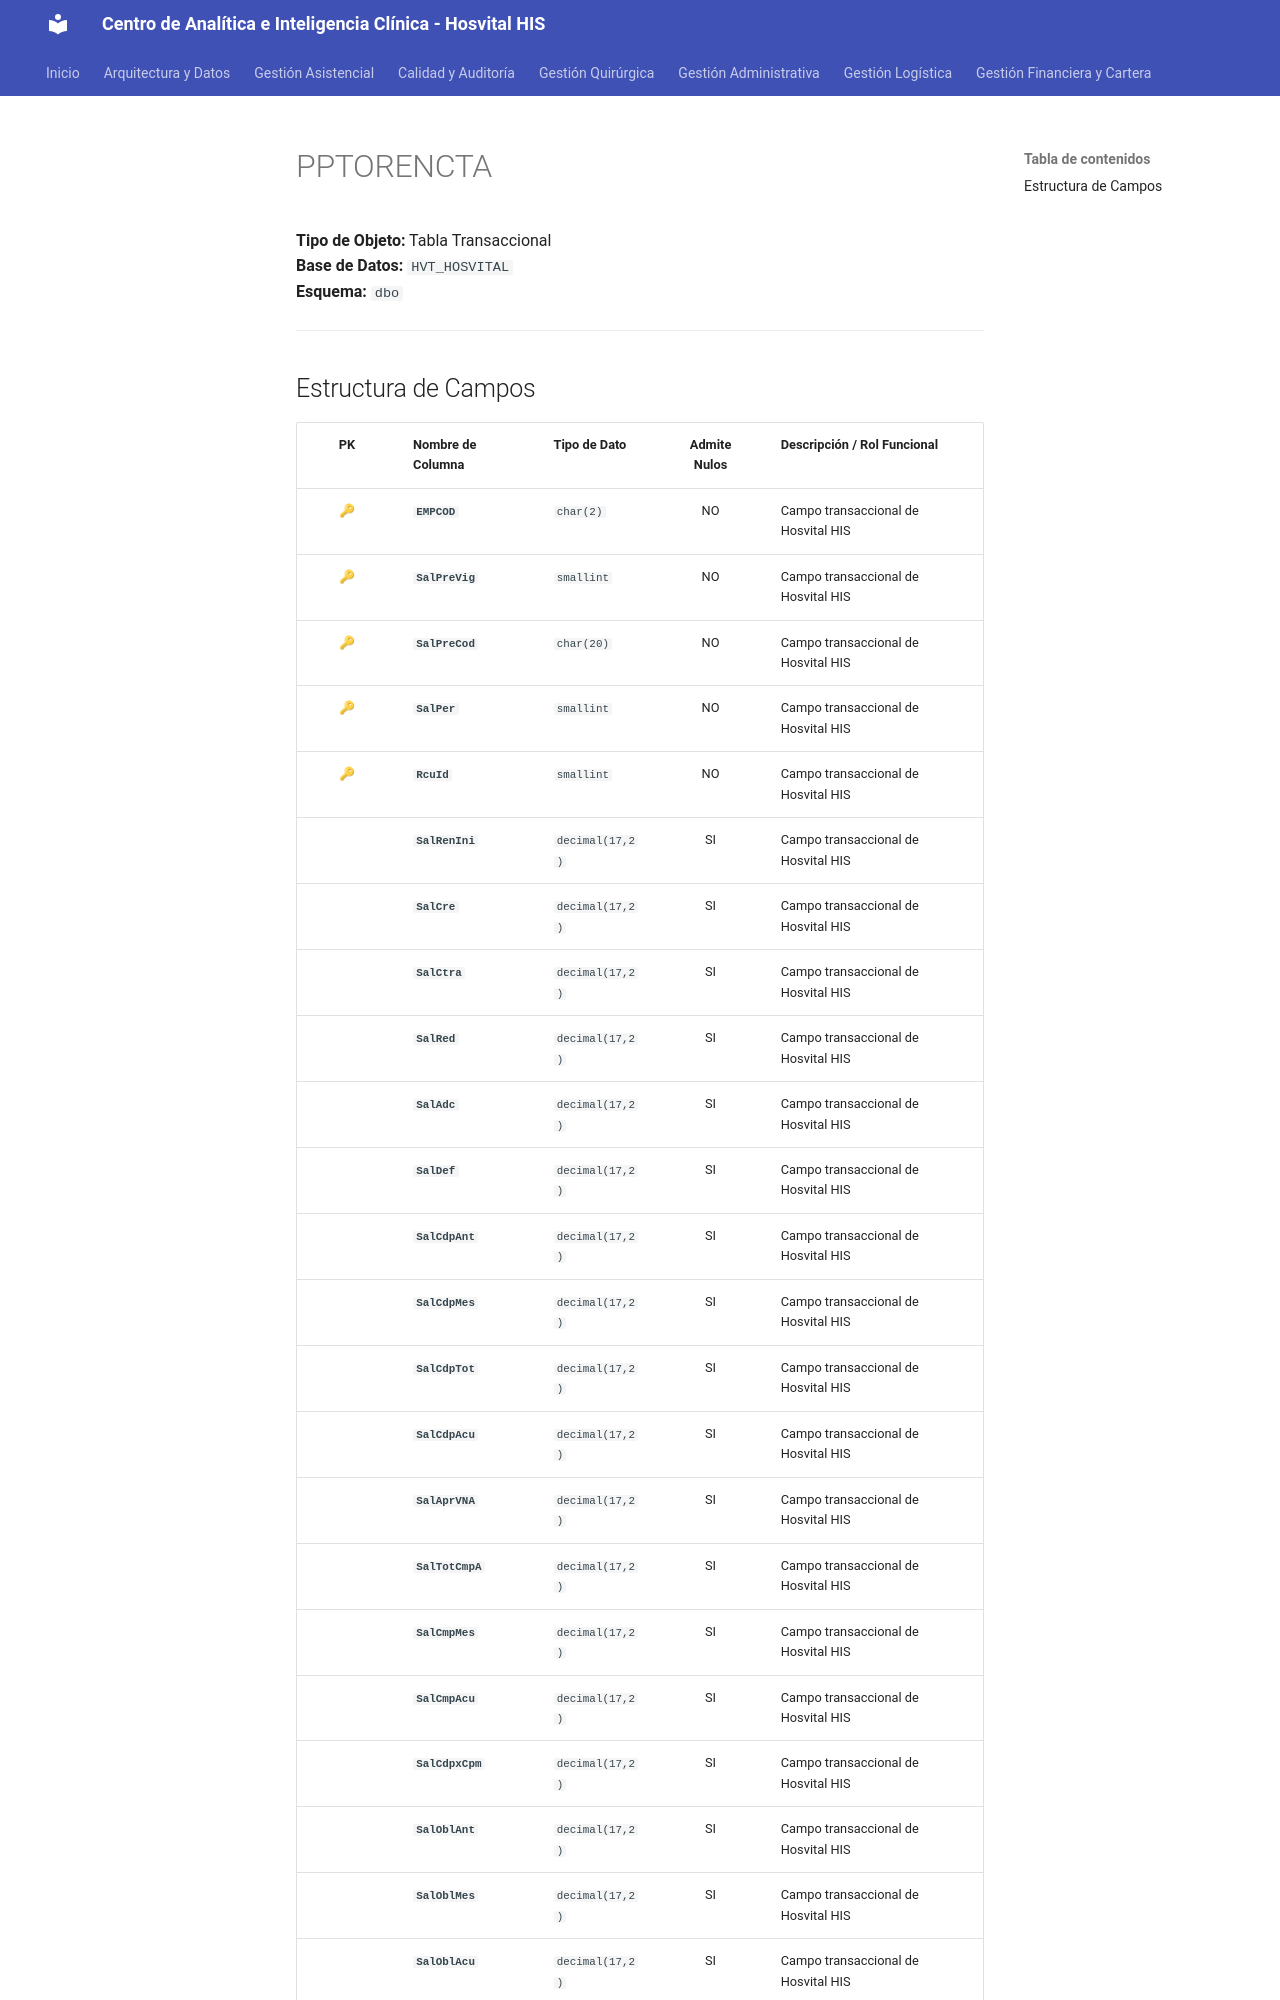

repository: SoporteSaludtech/superset-docs · page: diccionario-general/PPTORENCTA/index.html · generator: mkdocs

# PPTORENCTA

**Tipo de Objeto:** Tabla Transaccional  
**Base de Datos:** `HVT_HOSVITAL`  
**Esquema:** `dbo`

---

## Estructura de Campos

| PK | Nombre de Columna | Tipo de Dato | Admite Nulos | Descripción / Rol Funcional |
| :-: | :--- | :--- | :-: | :--- |
| 🔑 | **`EMPCOD`** | `char(2)` | NO | Campo transaccional de Hosvital HIS |
| 🔑 | **`SalPreVig`** | `smallint` | NO | Campo transaccional de Hosvital HIS |
| 🔑 | **`SalPreCod`** | `char(20)` | NO | Campo transaccional de Hosvital HIS |
| 🔑 | **`SalPer`** | `smallint` | NO | Campo transaccional de Hosvital HIS |
| 🔑 | **`RcuId`** | `smallint` | NO | Campo transaccional de Hosvital HIS |
|  | **`SalRenIni`** | `decimal(17,2)` | SI | Campo transaccional de Hosvital HIS |
|  | **`SalCre`** | `decimal(17,2)` | SI | Campo transaccional de Hosvital HIS |
|  | **`SalCtra`** | `decimal(17,2)` | SI | Campo transaccional de Hosvital HIS |
|  | **`SalRed`** | `decimal(17,2)` | SI | Campo transaccional de Hosvital HIS |
|  | **`SalAdc`** | `decimal(17,2)` | SI | Campo transaccional de Hosvital HIS |
|  | **`SalDef`** | `decimal(17,2)` | SI | Campo transaccional de Hosvital HIS |
|  | **`SalCdpAnt`** | `decimal(17,2)` | SI | Campo transaccional de Hosvital HIS |
|  | **`SalCdpMes`** | `decimal(17,2)` | SI | Campo transaccional de Hosvital HIS |
|  | **`SalCdpTot`** | `decimal(17,2)` | SI | Campo transaccional de Hosvital HIS |
|  | **`SalCdpAcu`** | `decimal(17,2)` | SI | Campo transaccional de Hosvital HIS |
|  | **`SalAprVNA`** | `decimal(17,2)` | SI | Campo transaccional de Hosvital HIS |
|  | **`SalTotCmpA`** | `decimal(17,2)` | SI | Campo transaccional de Hosvital HIS |
|  | **`SalCmpMes`** | `decimal(17,2)` | SI | Campo transaccional de Hosvital HIS |
|  | **`SalCmpAcu`** | `decimal(17,2)` | SI | Campo transaccional de Hosvital HIS |
|  | **`SalCdpxCpm`** | `decimal(17,2)` | SI | Campo transaccional de Hosvital HIS |
|  | **`SalOblAnt`** | `decimal(17,2)` | SI | Campo transaccional de Hosvital HIS |
|  | **`SalOblMes`** | `decimal(17,2)` | SI | Campo transaccional de Hosvital HIS |
|  | **`SalOblAcu`** | `decimal(17,2)` | SI | Campo transaccional de Hosvital HIS |
|  | **`SalCmpxCum`** | `decimal(17,2)` | SI | Ca
